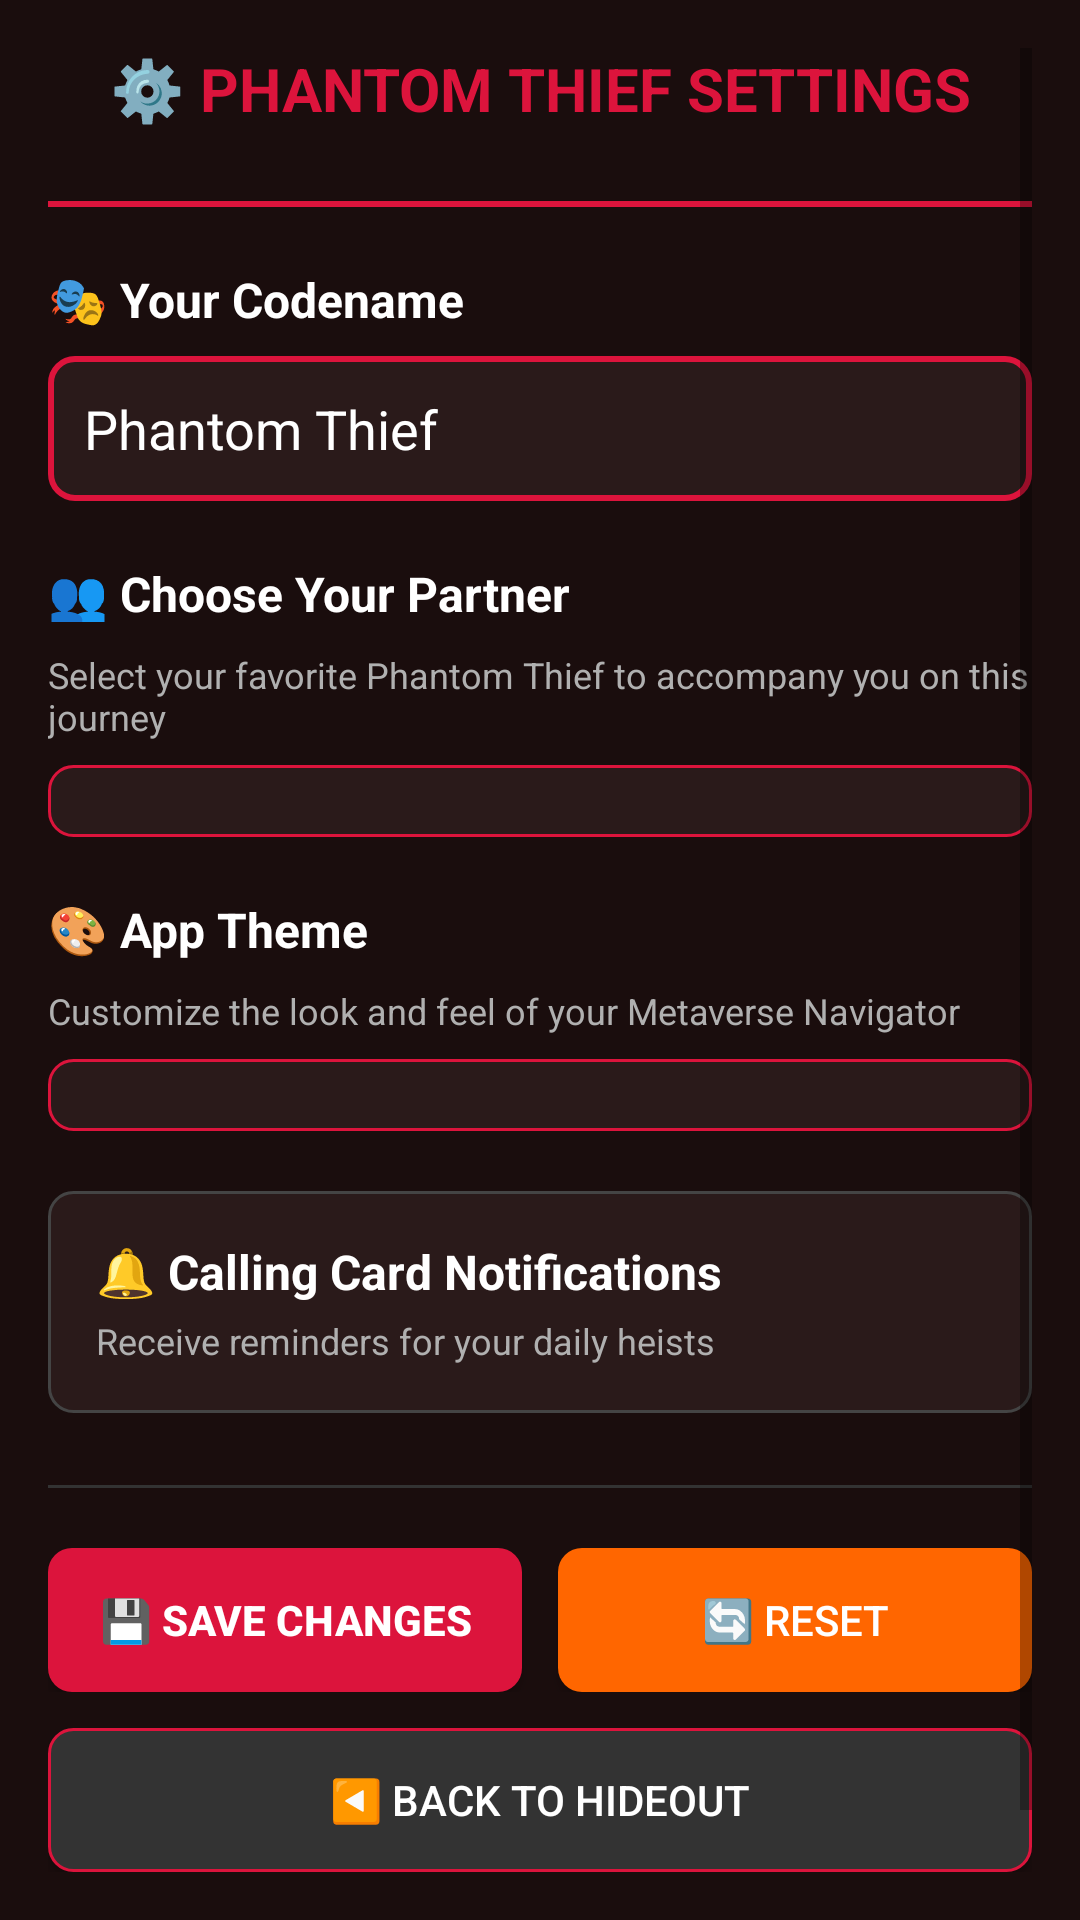

Layout XML and referenced resources for this Android screen:
<!-- AndroidManifest.xml: application theme Theme.MetaversePlanner -->
<!-- res/layout/settings_layout.xml -->
<?xml version="1.0" encoding="utf-8"?>
<ScrollView xmlns:android="http://schemas.android.com/apk/res/android"
    xmlns:app="http://schemas.android.com/apk/res-auto"
    android:layout_width="match_parent"
    android:layout_height="match_parent"
    android:background="#1a0d0d"
    android:padding="16dp">

    <LinearLayout
        android:layout_width="match_parent"
        android:layout_height="wrap_content"
        android:orientation="vertical">

        <TextView
            android:layout_width="match_parent"
            android:layout_height="wrap_content"
            android:text="⚙️ PHANTOM THIEF SETTINGS"
            android:textSize="20sp"
            android:textColor="#dc143c"
            android:textStyle="bold"
            android:textAlignment="center"
            android:layout_marginBottom="24dp" />

        <View
            android:layout_width="match_parent"
            android:layout_height="2dp"
            android:background="#dc143c"
            android:layout_marginBottom="20dp" />

        <TextView
            android:layout_width="match_parent"
            android:layout_height="wrap_content"
            android:text="🎭 Your Codename"
            android:textSize="16sp"
            android:textColor="#ffffff"
            android:textStyle="bold"
            android:layout_marginBottom="8dp" />

        <EditText
            android:id="@+id/nameInput"
            android:layout_width="match_parent"
            android:layout_height="wrap_content"
            android:hint="Enter your codename..."
            android:text="Phantom Thief"
            android:textColorHint="#888888"
            android:textColor="#ffffff"
            android:background="@drawable/edit_text_background"
            android:padding="12dp"
            android:layout_marginBottom="20dp"
            android:maxLines="1"
            android:inputType="textPersonName|textCapWords" />

        <TextView
            android:layout_width="match_parent"
            android:layout_height="wrap_content"
            android:text="👥 Choose Your Partner"
            android:textSize="16sp"
            android:textColor="#ffffff"
            android:textStyle="bold"
            android:layout_marginBottom="8dp" />

        <TextView
            android:layout_width="match_parent"
            android:layout_height="wrap_content"
            android:text="Select your favorite Phantom Thief to accompany you on this journey"
            android:textSize="12sp"
            android:textColor="#b0b0b0"
            android:layout_marginBottom="8dp" />

        <Spinner
            android:id="@+id/characterSpinner"
            android:layout_width="match_parent"
            android:layout_height="wrap_content"
            android:background="@drawable/spinner_background"
            android:padding="12dp"
            android:layout_marginBottom="20dp" />

        <TextView
            android:layout_width="match_parent"
            android:layout_height="wrap_content"
            android:text="🎨 App Theme"
            android:textSize="16sp"
            android:textColor="#ffffff"
            android:textStyle="bold"
            android:layout_marginBottom="8dp" />

        <TextView
            android:layout_width="match_parent"
            android:layout_height="wrap_content"
            android:text="Customize the look and feel of your Metaverse Navigator"
            android:textSize="12sp"
            android:textColor="#b0b0b0"
            android:layout_marginBottom="8dp" />

        <Spinner
            android:id="@+id/themeSpinner"
            android:layout_width="match_parent"
            android:layout_height="wrap_content"
            android:background="@drawable/spinner_background"
            android:padding="12dp"
            android:layout_marginBottom="20dp" />

        <LinearLayout
            android:layout_width="match_parent"
            android:layout_height="wrap_content"
            android:orientation="horizontal"
            android:layout_marginBottom="24dp"
            android:background="@drawable/setting_item_background"
            android:padding="16dp">

            <LinearLayout
                android:layout_width="0dp"
                android:layout_height="wrap_content"
                android:layout_weight="1"
                android:orientation="vertical">

                <TextView
                    android:layout_width="wrap_content"
                    android:layout_height="wrap_content"
                    android:text="🔔 Calling Card Notifications"
                    android:textSize="16sp"
                    android:textColor="#ffffff"
                    android:textStyle="bold" />

                <TextView
                    android:layout_width="wrap_content"
                    android:layout_height="wrap_content"
                    android:text="Receive reminders for your daily heists"
                    android:textSize="12sp"
                    android:textColor="#b0b0b0"
                    android:layout_marginTop="4dp" />

            </LinearLayout>

            <androidx.appcompat.widget.SwitchCompat
                android:id="@+id/notificationSwitch"
                android:layout_width="wrap_content"
                android:layout_height="wrap_content"
                android:layout_gravity="center_vertical"
                android:checked="true"
                app:thumbTint="@color/switch_thumb_selector"
                app:trackTint="@color/switch_track_selector" />

        </LinearLayout>

        <View
            android:layout_width="match_parent"
            android:layout_height="1dp"
            android:background="#333333"
            android:layout_marginBottom="20dp" />

        <LinearLayout
            android:layout_width="match_parent"
            android:layout_height="wrap_content"
            android:orientation="horizontal"
            android:layout_marginBottom="12dp">

            <Button
                android:id="@+id/btnSave"
                android:layout_width="0dp"
                android:layout_height="wrap_content"
                android:layout_weight="1"
                android:text="💾 SAVE CHANGES"
                android:textColor="#ffffff"
                android:background="@drawable/button_primary"
                android:textStyle="bold"
                android:layout_marginEnd="6dp"
                android:padding="12dp" />

            <Button
                android:id="@+id/btnReset"
                android:layout_width="0dp"
                android:layout_height="wrap_content"
                android:layout_weight="1"
                android:text="🔄 RESET"
                android:textColor="#ffffff"
                android:background="@drawable/button_warning"
                android:layout_marginStart="6dp"
                android:padding="12dp" />

        </LinearLayout>

        <Button
            android:id="@+id/btnBack"
            android:layout_width="match_parent"
            android:layout_height="wrap_content"
            android:text="◀️ BACK TO HIDEOUT"
            android:textColor="#ffffff"
            android:background="@drawable/button_secondary"
            android:padding="12dp"
            android:layout_marginBottom="16dp" />

        <TextView
            android:layout_width="match_parent"
            android:layout_height="wrap_content"
            android:text="💡 Your preferences are automatically saved to your secure profile"
            android:textSize="11sp"
            android:textColor="#666666"
            android:textAlignment="center"
            android:fontStyle="italic"
            android:layout_marginTop="8dp" />

    </LinearLayout>

</ScrollView>
<!-- resources referenced by this layout -->
<resources>
  <!-- drawable button_primary (drawable) -->
  <?xml version="1.0" encoding="utf-8"?>
  <selector xmlns:android="http://schemas.android.com/apk/res/android">
      <item android:state_pressed="true">
          <shape>
              <solid android:color="#aa0f2a" />
              <corners android:radius="8dp" />
          </shape>
      </item>
      <item>
          <shape>
              <solid android:color="#dc143c" />
              <corners android:radius="8dp" />
          </shape>
      </item>
  </selector>
  <!-- drawable button_secondary (drawable) -->
  <?xml version="1.0" encoding="utf-8"?>
  <selector xmlns:android="http://schemas.android.com/apk/res/android">
      <item android:state_pressed="true">
          <shape>
              <solid android:color="#1a1a1a" />
              <stroke android:width="2dp" android:color="#dc143c" />
              <corners android:radius="8dp" />
          </shape>
      </item>
      <item>
          <shape>
              <solid android:color="#333333" />
              <stroke android:width="1dp" android:color="#dc143c" />
              <corners android:radius="8dp" />
          </shape>
      </item>
  </selector>
  <!-- drawable button_warning (drawable) -->
  <?xml version="1.0" encoding="utf-8"?>
  <selector xmlns:android="http://schemas.android.com/apk/res/android">
      <item android:state_pressed="true">
          <shape>
              <solid android:color="#cc5500" />
              <corners android:radius="8dp" />
          </shape>
      </item>
      <item>
          <shape>
              <solid android:color="#ff6600" />
              <corners android:radius="8dp" />
          </shape>
      </item>
  </selector>
  <!-- drawable edit_text_background (drawable) -->
  <?xml version="1.0" encoding="utf-8"?>
  <shape xmlns:android="http://schemas.android.com/apk/res/android">
      <solid android:color="#2a1a1a" />
      <stroke android:width="2dp" android:color="#dc143c" />
      <corners android:radius="8dp" />
  </shape>
  <!-- drawable setting_item_background (drawable) -->
  <?xml version="1.0" encoding="utf-8"?>
  <shape xmlns:android="http://schemas.android.com/apk/res/android">
      <solid android:color="#2a1a1a" />
      <stroke android:width="1dp" android:color="#444444" />
      <corners android:radius="8dp" />
  </shape>
  <!-- drawable spinner_background (drawable) -->
  <?xml version="1.0" encoding="utf-8"?>
  <shape xmlns:android="http://schemas.android.com/apk/res/android">
      <solid android:color="#2a1a1a" />
      <stroke android:width="1dp" android:color="#dc143c" />
      <corners android:radius="8dp" />
  </shape>
  <style name="Theme.MetaversePlanner" parent="android:Theme.Material.Light.NoActionBar" />
</resources>
